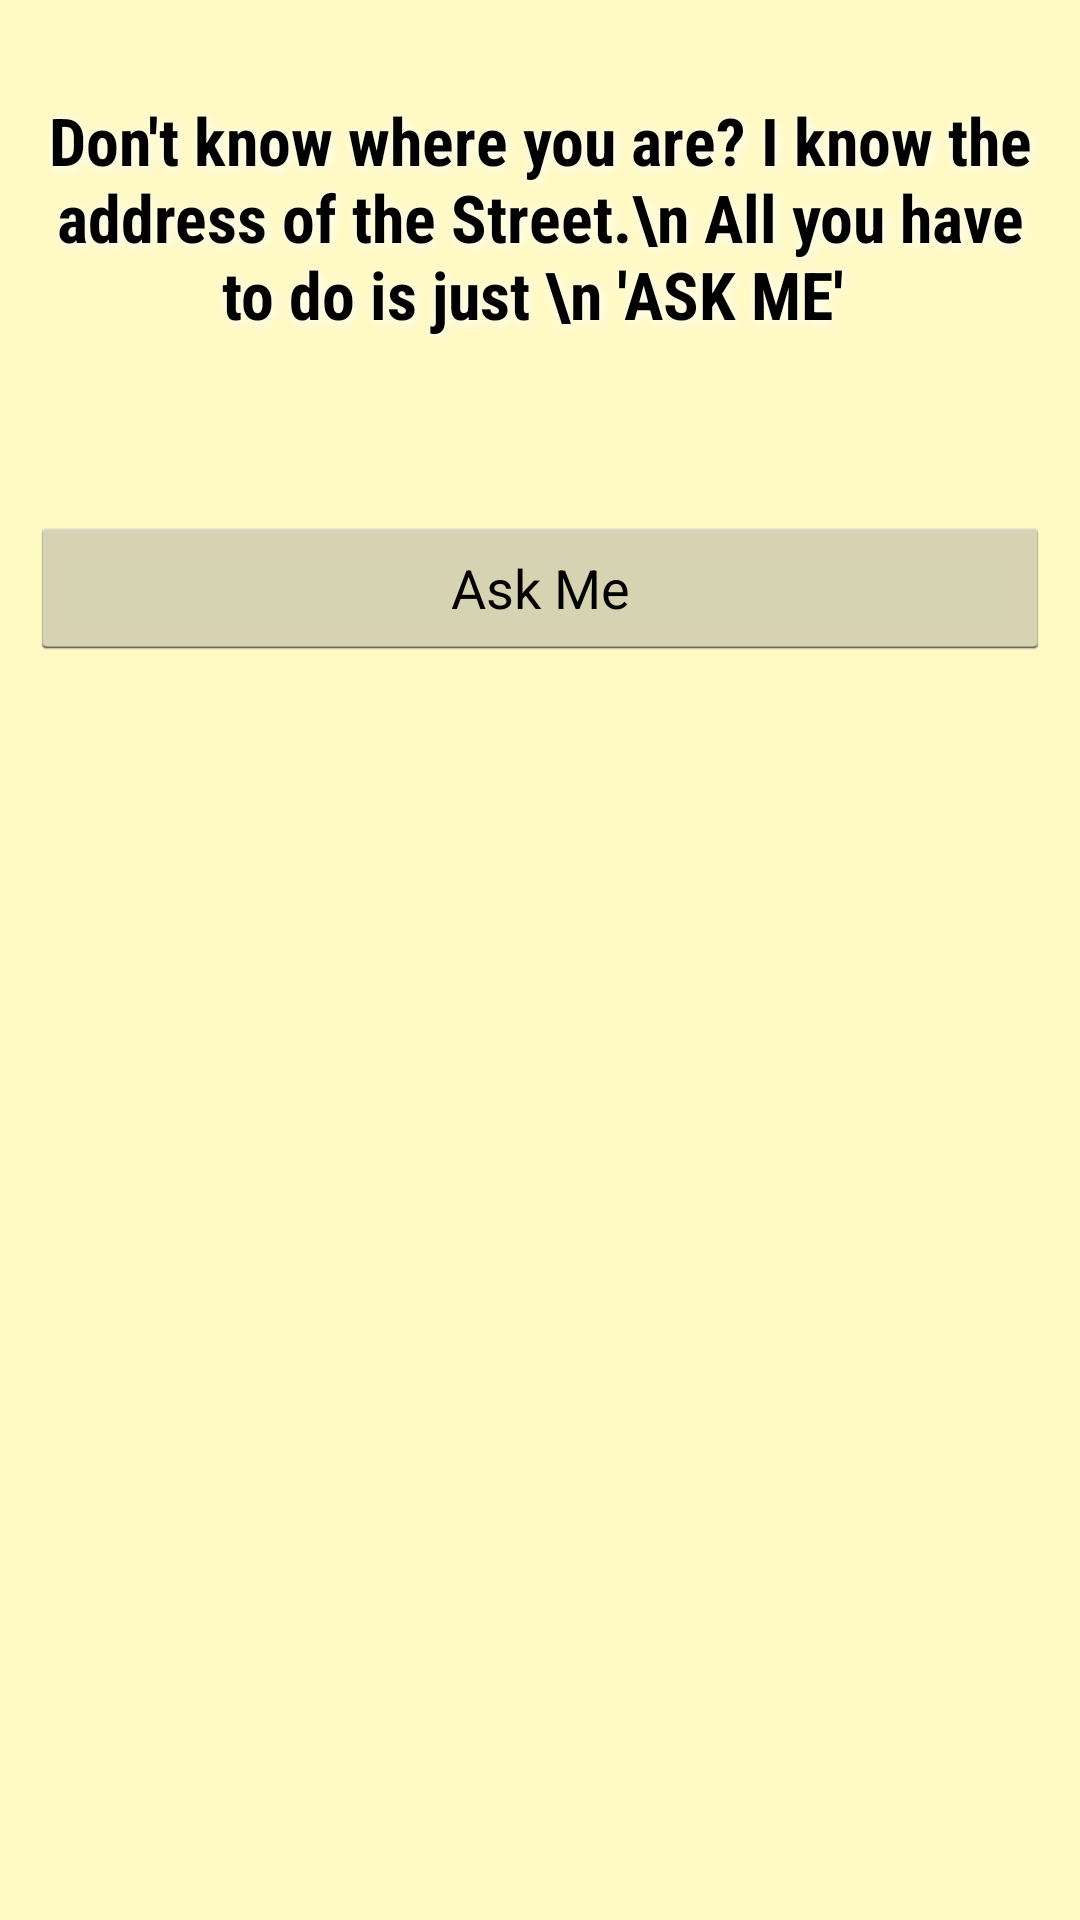

Here is an Android app screen rendered from its layout file. Give the layout XML and the strings, colors and styles it references.
<!-- AndroidManifest.xml: application theme AppTheme -->
<!-- res/layout/activity_know_your_address.xml -->
<RelativeLayout xmlns:android="http://schemas.android.com/apk/res/android"
    xmlns:tools="http://schemas.android.com/tools"
    android:layout_width="match_parent"
    android:layout_height="match_parent"
    android:paddingBottom="@dimen/activity_vertical_margin"
    android:paddingLeft="@dimen/activity_horizontal_margin"
    android:paddingRight="@dimen/activity_horizontal_margin"
    android:paddingTop="@dimen/activity_vertical_margin"
    
    android:background="#FFF9C4"
    tools:context="tud.kom.dss6.localsiri.knowuraddress.KnowYourAddress" >

    <ImageView
        android:id="@+id/ask_me"
        android:layout_width="match_parent"
        android:layout_height="162dp"
        android:layout_alignParentTop="true"
        android:alpha="0.8"
        android:scaleType="fitXY"
        android:src="@drawable/img_city_ask_me" />

    <TextView
        android:id="@+id/content"
        android:layout_width="wrap_content"
        android:layout_height="wrap_content"
        android:layout_marginTop="20dp"
        android:fontFamily="sans-serif-condensed"
        android:gravity="center_horizontal"
        android:padding="2dp"
        android:shadowColor="#ffffff"
        android:shadowDx="2"
        android:shadowDy="2"
        android:shadowRadius="10"
        android:text="Don&apos;t know where you are? I know the address of the Street.\n All you have to do is just \n &apos;ASK ME&apos; "
        android:textAppearance="?android:attr/textAppearanceLarge"
        android:textColor="#000000"
        android:textStyle="bold" />

    <Button
        android:id="@+id/btn_ask_me"
        android:layout_width="match_parent"
        android:layout_height="wrap_content"
        android:layout_alignLeft="@+id/ask_me"
        android:layout_alignRight="@+id/ask_me"
        android:layout_below="@+id/ask_me"
        android:onClick="findAddress"
        android:text="Ask Me" />

    <ProgressBar
        android:id="@+id/address_progress"
        android:layout_width="wrap_content"
        android:layout_height="wrap_content"
        android:layout_below="@+id/btn_ask_me"
        android:layout_centerHorizontal="true"
        android:indeterminate="true"
        android:visibility="gone" />

    <ImageView
        android:id="@+id/ask_me_result"
        android:layout_width="match_parent"
        android:layout_height="162dp"
        android:layout_below="@+id/btn_ask_me"
        android:alpha="0.8"
        android:scaleType="fitXY"
        android:src="@drawable/img_city_street_1" 
        android:visibility="gone"/>

    <TextView
        android:id="@+id/address"
        android:layout_width="wrap_content"
        android:layout_height="wrap_content"
        android:layout_below="@+id/btn_ask_me"
        android:fontFamily="sans-serif-condensed"
        android:gravity="center_horizontal"
        android:padding="2dp"
        android:shadowColor="#ffffff"
        android:shadowDx="2"
        android:shadowDy="2"
        android:shadowRadius="10"
        android:textAppearance="?android:attr/textAppearanceLarge"
        android:textColor="#000000"
        android:textStyle="bold"
        android:visibility="gone" />

</RelativeLayout>
<!-- resources referenced by this layout -->
<resources>
  <dimen name="activity_horizontal_margin">10dp</dimen>
  <dimen name="activity_vertical_margin">10dp</dimen>
  <!-- drawable img_city_street_1: png bitmap (drawable-xxhdpi, 494307 bytes) -->
  <style name="AppTheme" parent="android:Theme.Holo.Light.DarkActionBar">
          
      </style>
</resources>
